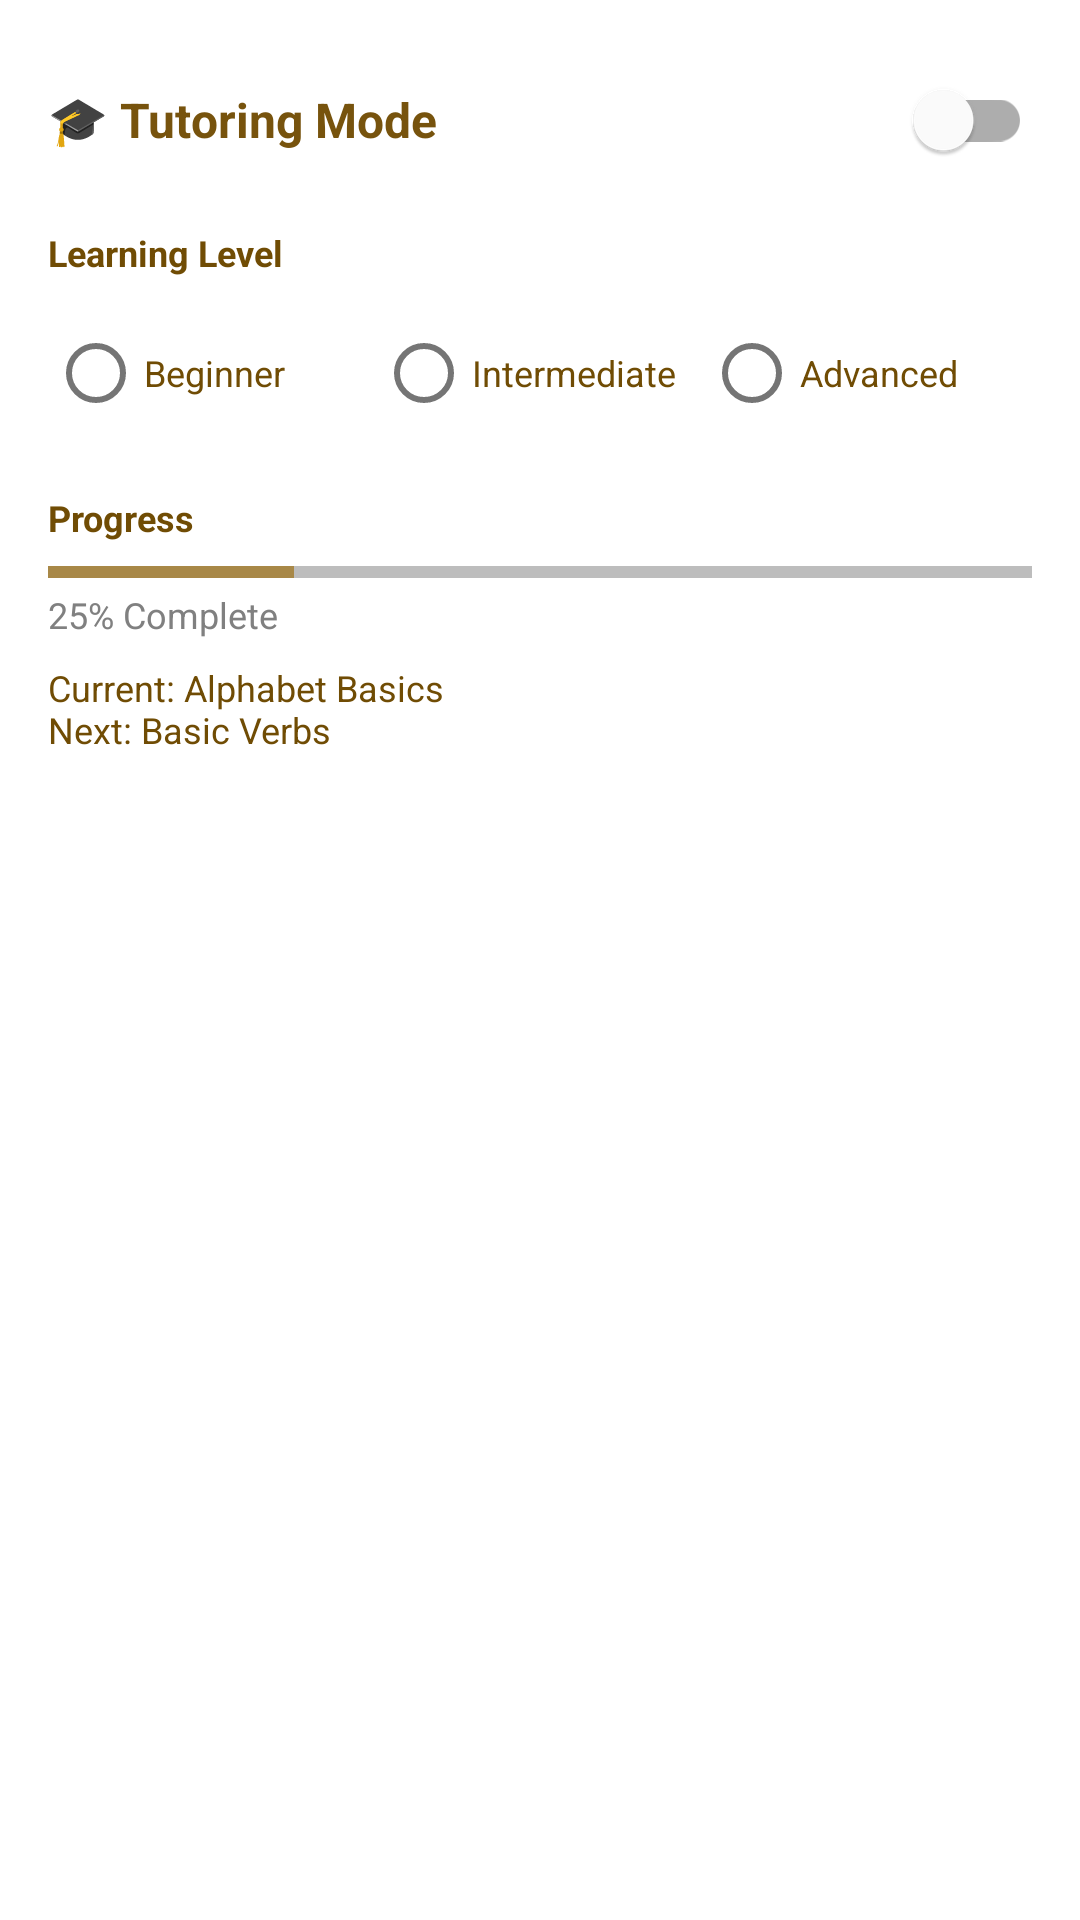

This screen was rendered from an Android layout file. Write that file and the resources it references.
<!-- AndroidManifest.xml: application theme Theme.TibetanKeyboard -->
<!-- res/layout/panel_tutoring_mode.xml -->
<?xml version="1.0" encoding="utf-8"?>
<LinearLayout xmlns:android="http://schemas.android.com/apk/res/android"
    xmlns:app="http://schemas.android.com/apk/res-auto"
    android:layout_width="match_parent"
    android:layout_height="wrap_content"
    android:background="@color/white"
    android:orientation="vertical"
    android:padding="@dimen/padding_normal">

    
    <LinearLayout
        android:layout_width="match_parent"
        android:layout_height="wrap_content"
        android:gravity="center_vertical"
        android:orientation="horizontal">

        <TextView
            android:layout_width="0dp"
            android:layout_height="wrap_content"
            android:layout_weight="1"
            android:text="@string/tutoring_mode_label"
            android:textColor="@color/brown_800"
            android:textSize="@dimen/text_size_body_large"
            android:textStyle="bold" />

        <com.google.android.material.switchmaterial.SwitchMaterial
            android:id="@+id/switch_tutoring"
            android:layout_width="wrap_content"
            android:layout_height="wrap_content" />

    </LinearLayout>

    
    <TextView
        android:layout_width="match_parent"
        android:layout_height="wrap_content"
        android:layout_marginTop="@dimen/spacing_12"
        android:text="@string/learning_level"
        android:textColor="@color/brown_700"
        android:textSize="@dimen/text_size_body_small"
        android:textStyle="bold" />

    <RadioGroup
        android:id="@+id/level_group"
        android:layout_width="match_parent"
        android:layout_height="wrap_content"
        android:layout_marginTop="@dimen/spacing_8"
        android:enabled="false"
        android:orientation="horizontal">

        <com.google.android.material.radiobutton.MaterialRadioButton
            android:id="@+id/level_beginner"
            android:layout_width="0dp"
            android:layout_height="wrap_content"
            android:layout_weight="1"
            android:text="@string/level_beginner"
            android:textColor="@color/brown_700"
            android:textSize="@dimen/text_size_body_small" />

        <com.google.android.material.radiobutton.MaterialRadioButton
            android:id="@+id/level_intermediate"
            android:layout_width="0dp"
            android:layout_height="wrap_content"
            android:layout_weight="1"
            android:text="@string/level_intermediate"
            android:textColor="@color/brown_700"
            android:textSize="@dimen/text_size_body_small" />

        <com.google.android.material.radiobutton.MaterialRadioButton
            android:id="@+id/level_advanced"
            android:layout_width="0dp"
            android:layout_height="wrap_content"
            android:layout_weight="1"
            android:text="@string/level_advanced"
            android:textColor="@color/brown_700"
            android:textSize="@dimen/text_size_body_small" />

    </RadioGroup>

    
    <TextView
        android:layout_width="match_parent"
        android:layout_height="wrap_content"
        android:layout_marginTop="@dimen/spacing_16"
        android:text="@string/progress"
        android:textColor="@color/brown_700"
        android:textSize="@dimen/text_size_body_small"
        android:textStyle="bold" />

    <ProgressBar
        android:id="@+id/progress_bar"
        style="?android:attr/progressBarStyleHorizontal"
        android:layout_width="match_parent"
        android:layout_height="@dimen/progress_bar_height"
        android:layout_marginTop="@dimen/spacing_8"
        android:progress="25" />

    <TextView
        android:id="@+id/progress_percentage"
        android:layout_width="match_parent"
        android:layout_height="wrap_content"
        android:layout_marginTop="@dimen/spacing_4"
        android:text="25% Complete"
        android:textColor="@color/gray"
        android:textSize="@dimen/text_size_caption" />

    
    <TextView
        android:id="@+id/current_lesson"
        android:layout_width="match_parent"
        android:layout_height="wrap_content"
        android:layout_marginTop="@dimen/spacing_8"
        android:text="@string/current_lesson"
        android:textColor="@color/brown_700"
        android:textSize="@dimen/text_size_body_small" />

</LinearLayout>
<!-- resources referenced by this layout -->
<resources>
  <color name="brown_700">#FF704C04</color>
  <color name="brown_800">#77530D</color>
  <color name="gray">#FF808080</color>
  <color name="white">#FFFFFFFF</color>
  <dimen name="padding_normal">16dp</dimen>
  <dimen name="progress_bar_height">4dp</dimen>
  <dimen name="spacing_12">12dp</dimen>
  <dimen name="spacing_16">16dp</dimen>
  <dimen name="spacing_4">4dp</dimen>
  <dimen name="spacing_8">8dp</dimen>
  <dimen name="text_size_body_large">16sp</dimen>
  <dimen name="text_size_body_small">12sp</dimen>
  <dimen name="text_size_caption">12sp</dimen>
  <string name="current_lesson">Current: Alphabet Basics\nNext: Basic Verbs</string>
  <string name="learning_level">Learning Level</string>
  <string name="level_advanced">Advanced</string>
  <string name="level_beginner">Beginner</string>
  <string name="level_intermediate">Intermediate</string>
  <string name="progress">Progress</string>
  <string name="tutoring_mode_label">🎓 Tutoring Mode</string>
  <style name="Theme.TibetanKeyboard" parent="Theme.MaterialComponents.DayNight.NoActionBar">
          
          
          <item name="colorPrimary">@color/brown_700</item>
          <item name="colorPrimaryVariant">@color/brown_700</item>
          <item name="colorOnPrimary">@color/white</item>
          <item name="colorAccent">@color/yellow_700</item>
          
          <item name="colorSecondary">@color/teal_200</item>
          <item name="colorSecondaryVariant">@color/teal_700</item>
          <item name="colorOnSecondary">@color/white</item>
          
          <item name="android:windowBackground">@color/tk_bg_900</item>
          <item name="android:windowSplashScreenBackground" tools:targetApi="s">@color/tk_bg_900</item>
          <item name="android:statusBarColor">@color/tk_bg_900</item>
          <item name="android:navigationBarColor">@color/tk_bg_900</item>
          
          <item name="preferenceTheme">@style/PreferenceThemeOverlay</item>
          <item name="android:textColorPrimary">@color/white</item>
          <item name="android:textColorSecondary">@color/black</item>
          <item name="android:textColorTertiary">@color/black</item>
      </style>
  <color name="yellow_700">#a88847</color>
  <color name="teal_200">#FF03DAC5</color>
  <color name="teal_700">#FF018786</color>
  <color name="tk_bg_900">#FF241808</color>
  <color name="black">#FF000000</color>
</resources>
